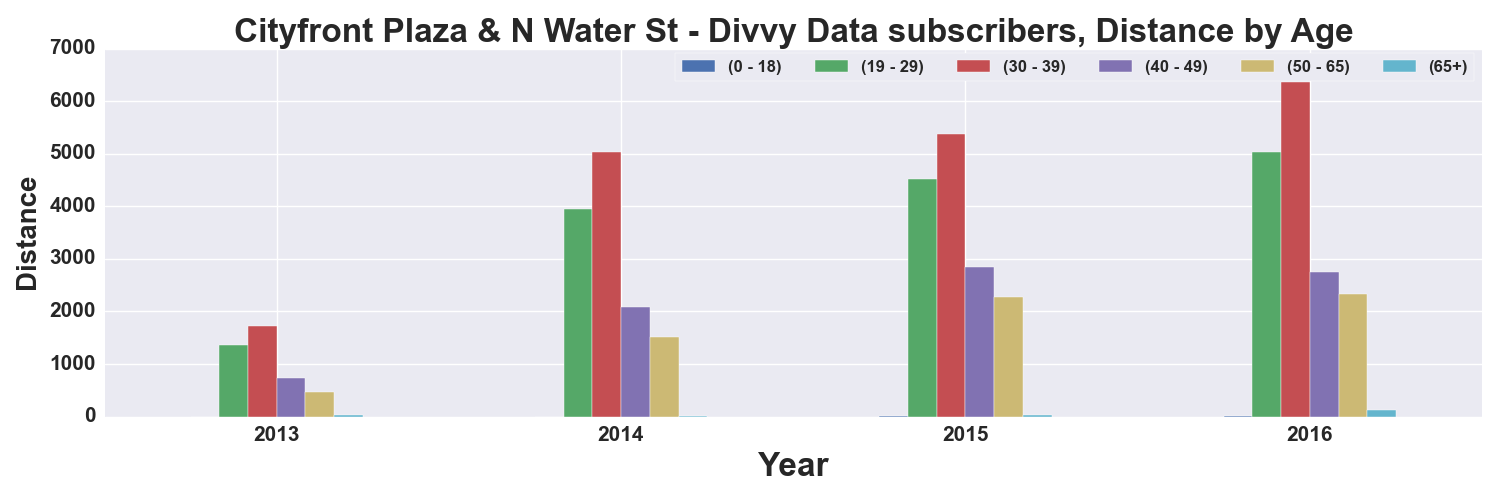

Values plotted in this chart, from the file beside it:
, START TIME YEAR, DISTANCE_Miles, DISTANCE_Miles, DISTANCE_Miles, DISTANCE_Miles, DISTANCE_Miles, DISTANCE_Miles
AGE_GROUP, , 0 - 18, 19 - 29, 30 - 39, 40 - 49, 50 - 65, 65+
0, 2013, , 1371, 1719, 730.1, 471.7, 24.99
1, 2014, , 3948, 5040, 2085, 1521, 19.86
2, 2015, 7.932, 4530, 5369, 2849, 2273, 38.62
3, 2016, 2.687, 5041, 6373, 2743, 2327, 130.5
